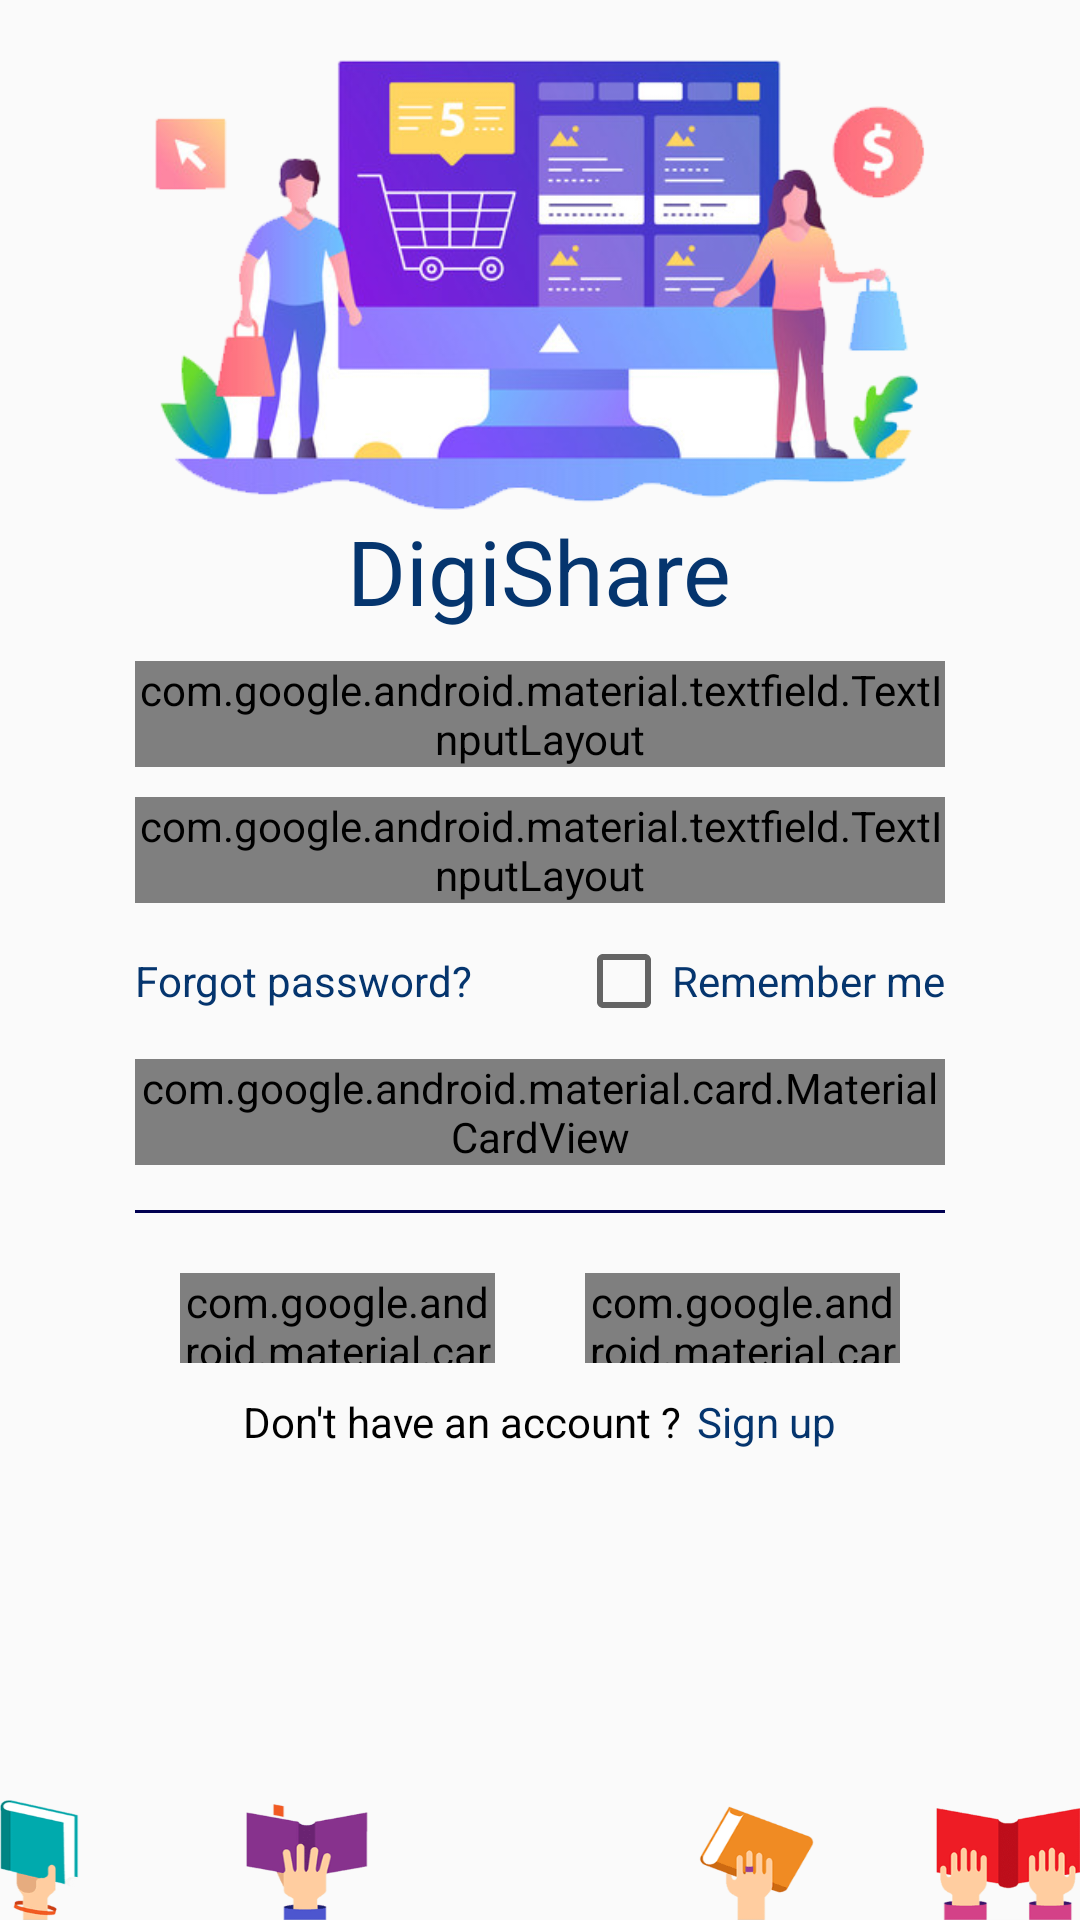

Layout XML and referenced resources for this Android screen:
<!-- AndroidManifest.xml: application theme AppTheme -->
<!-- res/layout/activity_login.xml -->
<?xml version="1.0" encoding="utf-8"?>
<LinearLayout xmlns:android="http://schemas.android.com/apk/res/android"
    xmlns:app="http://schemas.android.com/apk/res-auto"
    xmlns:tools="http://schemas.android.com/tools"
    android:layout_width="match_parent"
    android:layout_height="match_parent"
    xmlns:card_view="http://schemas.android.com/apk/res-auto"
    android:orientation="vertical"
    tools:context=".activity.registration.LoginActivity"
    android:weightSum="1">

    <LinearLayout
        android:layout_width="match_parent"
        android:layout_height="@dimen/margin150"
        android:layout_marginLeft="@dimen/margin30"
        android:layout_marginRight="@dimen/margin30"
        android:orientation="vertical"
        android:gravity="top"
        android:layout_marginTop="@dimen/margin20">

        <ImageView
            android:layout_width="match_parent"
            android:layout_height="match_parent"
            android:src="@drawable/log_img" />
    </LinearLayout>

    <LinearLayout
        android:layout_width="match_parent"
        android:layout_height="wrap_content"
        android:layout_marginLeft="@dimen/margin30"
        android:layout_marginRight="@dimen/margin30"
        android:gravity="center"
        android:orientation="vertical">

        <TextView
            android:layout_width="wrap_content"
            android:layout_height="wrap_content"
            android:layout_gravity="center"
            android:text="@string/app_name"
            android:textColor="@color/colorAccent"
            android:textSize="30sp"
            android:textStyle=""/>

        <com.google.android.material.textfield.TextInputLayout
            style="@style/Widget.MaterialComponents.TextInputLayout.OutlinedBox"
            android:layout_width="match_parent"
            android:layout_height="wrap_content"
            android:layout_marginLeft="@dimen/margin15"
            android:layout_marginTop="@dimen/margin10"
            android:layout_marginRight="@dimen/margin15"
            android:hint="@string/mobile_number">

            <com.google.android.material.textfield.TextInputEditText
                style="@style/EditextStyle"
                android:id="@+id/et_mobilenumber"
                android:drawableLeft="@drawable/ic_username"
                android:drawablePadding="@dimen/margin10"
                android:drawableTint="@color/grey"
                android:imeOptions="actionNext"
                android:inputType="number"
                android:maxLength="10" />

        </com.google.android.material.textfield.TextInputLayout>

        <com.google.android.material.textfield.TextInputLayout
            style="@style/Widget.MaterialComponents.TextInputLayout.OutlinedBox"
            android:layout_width="match_parent"
            android:layout_height="wrap_content"
            android:layout_marginLeft="@dimen/margin15"
            android:layout_marginTop="@dimen/margin10"
            android:layout_marginRight="@dimen/margin15"
            android:hint="@string/password">

            <com.google.android.material.textfield.TextInputEditText
                style="@style/EditextStyle"
                android:id="@+id/et_password"
                android:drawableLeft="@drawable/ic_lock"
                android:drawablePadding="@dimen/margin10"
                android:drawableTint="@color/grey"
                android:imeOptions="actionDone"
                android:inputType="textPassword" />

        </com.google.android.material.textfield.TextInputLayout>

        <LinearLayout
            android:layout_width="match_parent"
            android:layout_height="wrap_content"
            android:layout_marginLeft="@dimen/margin15"
            android:layout_marginTop="@dimen/margin10"
            android:layout_marginRight="@dimen/margin15"
            android:orientation="horizontal">

            <TextView
                android:layout_width="wrap_content"
                android:layout_height="wrap_content"
                android:id="@+id/tv_forget_password"
                android:layout_weight="1"
                android:text="@string/forgot_password"
                android:textAppearance="@style/TextAppearance.AppCompat.Small"
                android:textColor="@color/colorAccent" />

            <CheckBox
                android:id="@+id/cb_rememberme"
                android:layout_width="wrap_content"
                android:layout_height="wrap_content"
                android:elevation="5dp"
                android:shadowDy="2"
                android:shadowRadius="4"
                android:text="@string/remember_me"
                android:textColor="@color/colorAccent" />
        </LinearLayout>

        <com.google.android.material.card.MaterialCardView
            android:layout_width="match_parent"
            android:layout_height="wrap_content"
            card_view:cardBackgroundColor="@color/colorAccent"
            card_view:cardCornerRadius="@dimen/margin10"
            card_view:cardElevation="@dimen/margin5"
            android:layout_marginLeft="@dimen/margin15"
            android:layout_marginTop="@dimen/margin10"
            android:layout_marginRight="@dimen/margin15">

            <androidx.appcompat.widget.AppCompatButton
                style="@style/ButtonStyle"
                android:id="@+id/btn_login"
                android:text="@string/login"
            />
        </com.google.android.material.card.MaterialCardView>

        <View
            android:layout_width="match_parent"
            android:layout_height="1dp"
            android:background="@color/colorPrimaryDark"
            android:layout_marginLeft="@dimen/margin15"
            android:layout_marginTop="@dimen/margin15"
            android:layout_marginRight="@dimen/margin15"/>

        <LinearLayout
            android:layout_width="match_parent"
            android:layout_height="wrap_content"
            android:layout_marginLeft="@dimen/margin15"
            android:layout_marginTop="@dimen/margin10"
            android:layout_marginRight="@dimen/margin15"
            android:orientation="horizontal">

            <com.google.android.material.card.MaterialCardView
                android:layout_weight="1"
                android:layout_width="0dp"
                android:layout_height="@dimen/margin30"
                card_view:cardCornerRadius="@dimen/margin5"
                card_view:cardElevation="@dimen/margin5"
                android:layout_marginLeft="@dimen/margin15"
                android:layout_marginTop="@dimen/margin10"
                android:layout_marginRight="@dimen/margin15">

                <androidx.appcompat.widget.AppCompatButton
                    android:id="@+id/btn_facebook"
                    android:layout_width="match_parent"
                    android:layout_height="match_parent"
                    android:background="@color/facebook"
                    android:text="@string/facebook"
                    android:textAllCaps="false"
                    android:textColor="@color/white"
                    android:drawablePadding="@dimen/margin20"/>
            </com.google.android.material.card.MaterialCardView>

            <com.google.android.material.card.MaterialCardView
                android:layout_weight="1"
                android:layout_width="0dp"
                android:layout_height="@dimen/margin30"
                card_view:cardCornerRadius="@dimen/margin5"
                card_view:cardElevation="@dimen/margin5"
                android:layout_marginLeft="@dimen/margin15"
                android:layout_marginTop="@dimen/margin10"
                android:layout_marginRight="@dimen/margin15">

                <androidx.appcompat.widget.AppCompatButton
                    android:layout_width="match_parent"
                    android:layout_height="wrap_content"
                    android:id="@+id/btn_gmail"
                    android:text="@string/gmail"
                    android:textAllCaps="false"
                    android:background="@color/gmail"
                    android:textColor="@color/white"/>

            </com.google.android.material.card.MaterialCardView>


        </LinearLayout>

        <LinearLayout
            android:layout_width="match_parent"
            android:layout_height="wrap_content"
            android:orientation="horizontal"
            android:layout_marginLeft="@dimen/margin15"
            android:layout_marginTop="@dimen/margin10"
            android:layout_marginRight="@dimen/margin15"
            android:gravity="center">

            <TextView
                android:layout_width="wrap_content"
                android:layout_height="wrap_content"
                android:text="@string/don_t_have_an_account"
                android:textColor="@color/black"/>

            <TextView
                android:layout_width="wrap_content"
                android:layout_height="wrap_content"
                android:text="@string/sign_up"
                android:id="@+id/tv_signup"
                android:textColor="@color/colorAccent"
                android:layout_marginLeft="@dimen/margin5"/>

        </LinearLayout>

    </LinearLayout>

    <LinearLayout
        android:layout_width="match_parent"
        android:layout_height="match_parent"
        android:orientation="vertical"
        android:gravity="bottom">

        <ImageView
            android:layout_width="match_parent"
            android:layout_height="@dimen/margin40"
            android:background="@drawable/book3" />
    </LinearLayout>

</LinearLayout>
<!-- resources referenced by this layout -->
<resources>
  <color name="black">#000000</color>
  <color name="colorAccent">#05356e</color>
  <color name="colorPrimaryDark">#000051</color>
  <color name="facebook">#2553b4</color>
  <color name="gmail">#ed1c24</color>
  <color name="grey">#9e9e9e</color>
  <color name="white">#FFFFFF</color>
  <dimen name="margin10">10dp</dimen>
  <dimen name="margin15">15dp</dimen>
  <dimen name="margin150">150dp</dimen>
  <dimen name="margin20">20dp</dimen>
  <dimen name="margin30">30dp</dimen>
  <dimen name="margin40">40dp</dimen>
  <dimen name="margin5">5dp</dimen>
  <!-- drawable book3: png bitmap (drawable, 13803 bytes) -->
  <!-- drawable log_img: png bitmap (drawable, 128472 bytes) -->
  <string name="app_name">DigiShare</string>
  <string name="don_t_have_an_account">Don\'t have an account ?</string>
  <string name="facebook">Facebook</string>
  <string name="forgot_password">Forgot password?</string>
  <string name="gmail">Gmail</string>
  <string name="login">Login</string>
  <string name="mobile_number">Mobile</string>
  <string name="password">Password</string>
  <string name="remember_me">Remember me</string>
  <string name="sign_up">Sign up</string>
  <style name="ButtonStyle">
          <item name="android:layout_width">match_parent</item>
          <item name="android:layout_height">wrap_content</item>
          <item name="android:textColor">@color/white</item>
          <item name="android:textAppearance">@style/TextAppearance.AppCompat.Small</item>
          <item name="android:background">@color/colorAccent</item>
      </style>
  <style name="EditextStyle">
          <item name="android:layout_width">match_parent</item>
          <item name="android:layout_height">wrap_content</item>
          <item name="android:textColor">@color/black</item>
          <item name="android:textAppearance">@style/TextAppearance.AppCompat.Small</item>
      </style>
  <style name="AppTheme" parent="Theme.AppCompat.Light.NoActionBar">
          
          <item name="colorPrimary">@color/colorPrimary</item>
          <item name="colorPrimaryDark">@color/colorPrimaryDark</item>
          <item name="colorAccent">@color/colorAccent</item>
      </style>
  <color name="colorPrimary">#05358e</color>
</resources>
